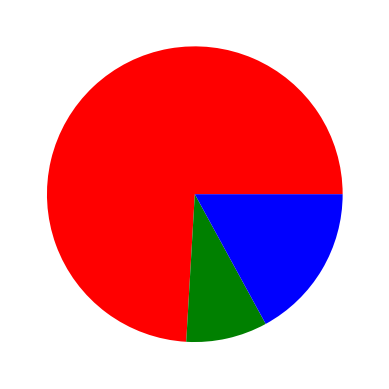

Source code (Python):
from matplotlib import pyplot
import time
import os

valores=(100,12,23)
colores=('red','green','blue')

pyplot.pie(valores, colors=colores) 

pyplot.show(block=False) #Imprime la torta pero se omite para poder guardar el formato en .png
#pyplot.savefig('Prueba torta.png')
time.sleep(5)
#os.system("exit")
#os.system("^Z")